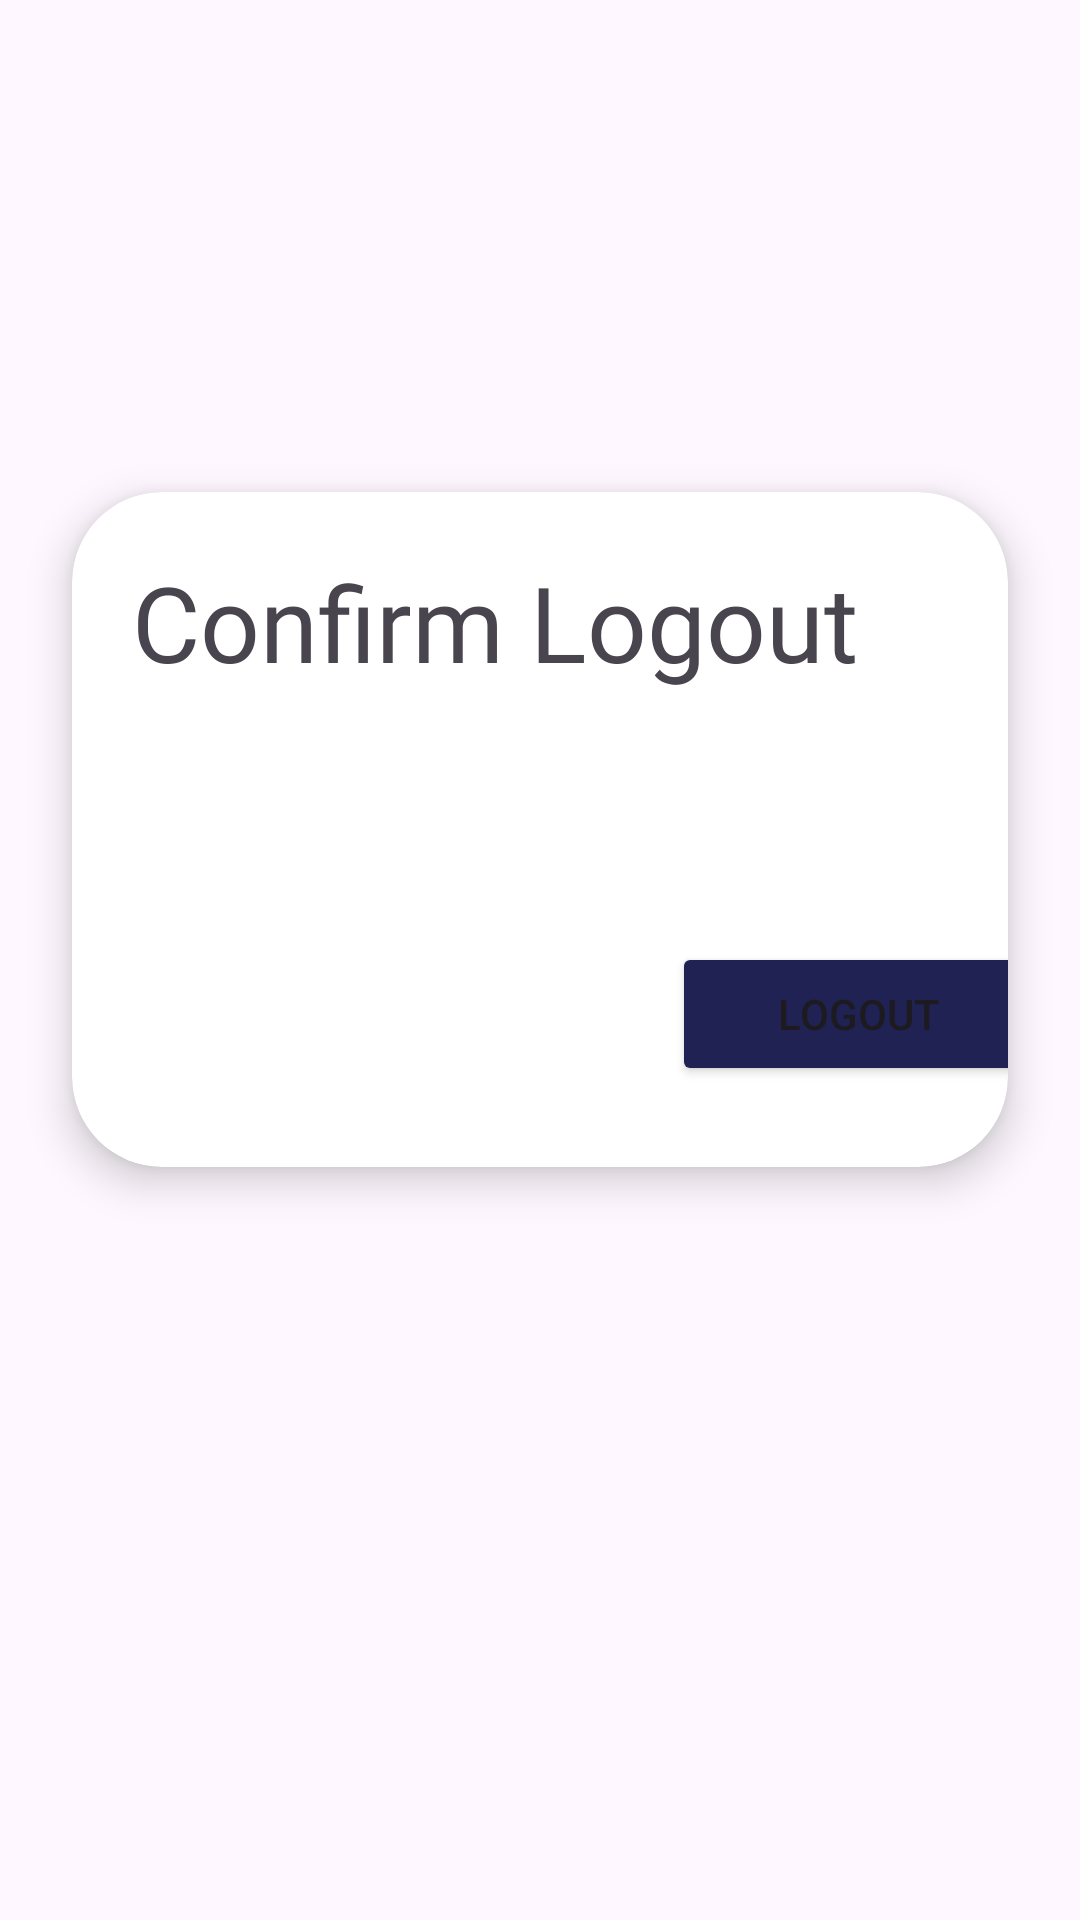

Write the Android layout XML for this screen, with the resource values it uses.
<!-- AndroidManifest.xml: application theme Theme.TestApp -->
<!-- res/layout/activity_confirm_logout.xml -->
<?xml version="1.0" encoding="utf-8"?>
<androidx.constraintlayout.widget.ConstraintLayout xmlns:android="http://schemas.android.com/apk/res/android"
    xmlns:app="http://schemas.android.com/apk/res-auto"
    xmlns:tools="http://schemas.android.com/tools"
    android:layout_width="match_parent"
    android:layout_height="match_parent">


    <androidx.cardview.widget.CardView
        android:id="@+id/confirmLogout"
        android:layout_width="match_parent"
        android:layout_height="225dp"
        android:layout_marginStart="24dp"
        android:layout_marginEnd="24dp"
        app:cardCornerRadius="30dp"
        app:cardElevation="8dp"
        app:layout_constraintBottom_toBottomOf="parent"
        app:layout_constraintEnd_toEndOf="parent"
        app:layout_constraintHorizontal_bias="0.0"
        app:layout_constraintStart_toStartOf="parent"
        app:layout_constraintTop_toTopOf="parent"
        app:layout_constraintVertical_bias="0.395">

        <TextView
            android:layout_width="wrap_content"
            android:layout_height="50dp"
            android:layout_marginTop="20dp"
            android:layout_marginStart="20dp"
            android:text="Confirm Logout"
            android:textSize="35sp"
            android:id="@+id/tvConfirmLogout"
            android:fontFamily="@font/gothic"/>

        <Button
            android:id="@+id/btnLogout"
            android:layout_width="124dp"
            android:layout_height="wrap_content"
            android:layout_marginStart="200dp"
            android:layout_marginTop="150dp"
            android:backgroundTint="@color/Welspun"
            android:text="Logout"
            app:cornerRadius="30dp" />
    </androidx.cardview.widget.CardView>


</androidx.constraintlayout.widget.ConstraintLayout>
<!-- resources referenced by this layout -->
<resources>
  <color name="Welspun">#1f2252</color>
  <style name="Theme.TestApp" parent="Base.Theme.TestApp">
          <item name="android:windowLightStatusBar">true</item>
  
  
       </style>
  <style name="Base.Theme.TestApp" parent="Theme.Material3.DayNight.NoActionBar">
          
          
          <item name="android:windowLightStatusBar">true</item>
      </style>
</resources>
